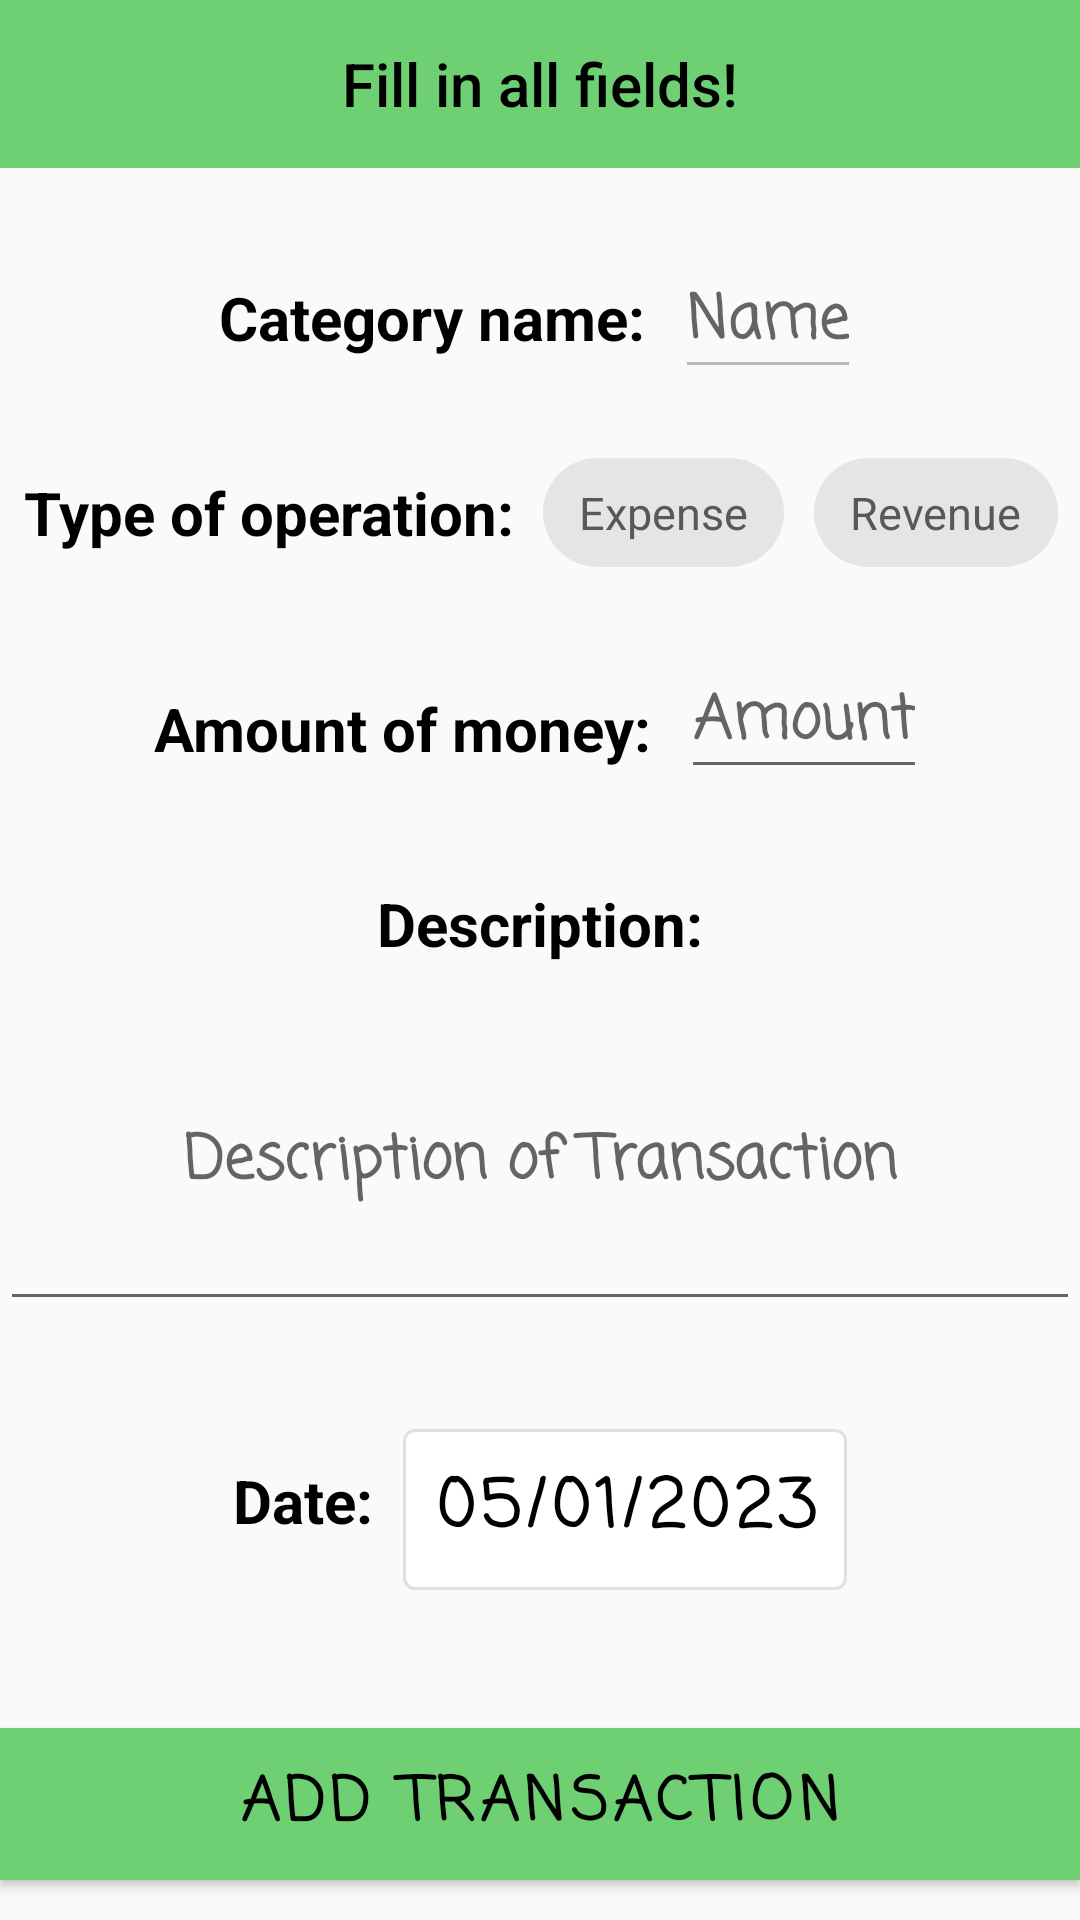

Android layout source for this screen:
<!-- AndroidManifest.xml: application theme Theme.PersonalFinanceManager -->
<!-- res/layout/fragment_add_note_sheet.xml -->
<?xml version="1.0" encoding="utf-8"?>
<androidx.constraintlayout.widget.ConstraintLayout xmlns:android="http://schemas.android.com/apk/res/android"
    xmlns:app="http://schemas.android.com/apk/res-auto"
    xmlns:tools="http://schemas.android.com/tools"
    android:layout_width="match_parent"
    android:layout_height="match_parent"
    tools:context=".ui.fragments.add_note.AddNoteFragment">

    <com.google.android.material.appbar.MaterialToolbar
        android:id="@+id/categoriesToolbar"
        android:layout_width="match_parent"
        android:layout_height="?attr/actionBarSize"
        android:background="@color/card_green"
        app:layout_constraintEnd_toEndOf="parent"
        app:layout_constraintStart_toStartOf="parent"
        app:layout_constraintTop_toTopOf="parent"
        app:title="@string/fill_in_all_fields"
        app:titleCentered="true"
        app:titleTextColor="@color/black" />

    <TextView
        android:id="@+id/prefixCategoryNameTextView"
        android:layout_width="wrap_content"
        android:layout_height="wrap_content"
        android:layout_marginTop="26dp"
        android:layout_marginEnd="10dp"
        android:text="@string/category_name_with_colon"
        android:textColor="@color/black"
        android:textSize="20sp"
        android:textStyle="bold"
        app:layout_constraintBottom_toBottomOf="@id/categoryNameEditText"
        app:layout_constraintEnd_toStartOf="@id/categoryNameEditText"
        app:layout_constraintHorizontal_chainStyle="packed"
        app:layout_constraintStart_toStartOf="parent"
        app:layout_constraintTop_toBottomOf="@id/categoriesToolbar"
        app:layout_goneMarginEnd="10dp" />

    <EditText
        android:id="@+id/categoryNameEditText"
        android:layout_width="wrap_content"
        android:layout_height="wrap_content"
        android:layout_marginTop="26dp"
        android:enabled="false"
        android:fontFamily="casual"
        android:gravity="center"
        android:hint="@string/name"
        android:text=""
        android:textColor="@color/card_green"
        android:textSize="20sp"
        android:textStyle="bold"
        app:layout_constraintEnd_toEndOf="parent"
        app:layout_constraintStart_toEndOf="@id/prefixCategoryNameTextView"
        app:layout_constraintTop_toBottomOf="@id/categoriesToolbar" />


    <TextView
        android:id="@+id/prefixTypeOfOperationTextView"
        android:layout_width="wrap_content"
        android:layout_height="wrap_content"
        android:layout_marginTop="38dp"
        android:layout_marginEnd="10dp"
        android:gravity="center_horizontal"
        android:text="@string/type_of_operation_with_colon"
        android:textColor="@color/black"
        android:textSize="20sp"
        android:textStyle="bold"
        app:layout_constraintEnd_toStartOf="@id/expenseTextView"
        app:layout_constraintHorizontal_chainStyle="packed"
        app:layout_constraintStart_toStartOf="parent"
        app:layout_constraintTop_toBottomOf="@id/prefixCategoryNameTextView" />


    <TextView
        android:id="@+id/expenseTextView"
        android:layout_width="wrap_content"
        android:layout_height="wrap_content"
        android:layout_marginEnd="10dp"
        android:background="@drawable/background_operation"
        android:text="@string/expense"
        android:textColor="@color/gray"
        android:textSize="15sp"
        app:layout_constraintBottom_toBottomOf="@id/prefixTypeOfOperationTextView"
        app:layout_constraintEnd_toStartOf="@id/revenueTextView"
        app:layout_constraintStart_toEndOf="@id/prefixTypeOfOperationTextView"
        app:layout_constraintTop_toTopOf="@id/prefixTypeOfOperationTextView" />

    <TextView
        android:id="@+id/revenueTextView"
        android:layout_width="wrap_content"
        android:layout_height="wrap_content"
        android:background="@drawable/background_operation"
        android:text="@string/revenue"
        android:textColor="@color/gray"
        android:textSize="15sp"
        app:layout_constraintBottom_toBottomOf="@id/expenseTextView"
        app:layout_constraintEnd_toEndOf="parent"
        app:layout_constraintStart_toEndOf="@id/expenseTextView"
        app:layout_constraintTop_toTopOf="@id/expenseTextView" />

    <TextView
        android:id="@+id/prefixAmountOfMoneyTextView"
        android:layout_width="wrap_content"
        android:layout_height="wrap_content"
        android:layout_marginTop="38dp"
        android:layout_marginEnd="10dp"
        android:gravity="center_horizontal"
        android:text="@string/amount_of_money_with_colon"
        android:textColor="@color/black"
        android:textSize="20sp"
        android:textStyle="bold"
        app:layout_constraintBottom_toBottomOf="@id/amountOfMoneyEditText"
        app:layout_constraintEnd_toStartOf="@id/amountOfMoneyEditText"
        app:layout_constraintHorizontal_chainStyle="packed"
        app:layout_constraintStart_toStartOf="parent"
        app:layout_constraintTop_toBottomOf="@id/prefixTypeOfOperationTextView" />

    <EditText
        android:id="@+id/amountOfMoneyEditText"
        android:layout_width="wrap_content"
        android:layout_height="wrap_content"
        android:layout_marginTop="38dp"
        android:fontFamily="casual"
        android:gravity="center"
        android:hint="@string/amount"
        android:inputType="number"
        android:maxLength="8"
        android:textColor="@color/card_green"
        android:textSize="20sp"
        android:textStyle="bold"
        app:layout_constraintBottom_toBottomOf="@id/prefixAmountOfMoneyTextView"
        app:layout_constraintEnd_toEndOf="parent"
        app:layout_constraintStart_toEndOf="@id/prefixAmountOfMoneyTextView"
        app:layout_constraintTop_toBottomOf="@id/prefixTypeOfOperationTextView" />

    <TextView
        android:id="@+id/prefixDescriptionTextView"
        android:layout_width="wrap_content"
        android:layout_height="wrap_content"
        android:layout_marginTop="38dp"
        android:gravity="center_horizontal"
        android:text="@string/description_with_colon"
        android:textColor="@color/black"
        android:textSize="20sp"
        android:textStyle="bold"
        app:layout_constraintEnd_toEndOf="parent"
        app:layout_constraintHorizontal_chainStyle="packed"
        app:layout_constraintStart_toStartOf="parent"
        app:layout_constraintTop_toBottomOf="@id/prefixAmountOfMoneyTextView"
        app:layout_goneMarginEnd="10dp" />

    <EditText
        android:id="@+id/descriptionEditText"
        android:layout_width="360dp"
        android:layout_height="wrap_content"
        android:layout_marginTop="10dp"
        android:ellipsize="end"
        android:fontFamily="casual"
        android:gravity="center"
        android:hint="@string/description_of_transaction"
        android:inputType="textMultiLine"
        android:maxLength="100"
        android:maxLines="5"
        android:minLines="3"
        android:text=""
        android:textColor="@color/card_green"
        android:textSize="20sp"
        android:textStyle="bold"
        app:layout_constraintEnd_toEndOf="parent"
        app:layout_constraintStart_toStartOf="parent"
        app:layout_constraintTop_toBottomOf="@id/prefixDescriptionTextView" />

    <TextView
        android:id="@+id/prefixDatePicker"
        android:layout_width="wrap_content"
        android:layout_height="wrap_content"
        android:layout_marginEnd="10dp"
        android:layout_marginBottom="6dp"
        android:text="@string/date_with_colon"
        android:textColor="@color/black"
        android:textSize="20sp"
        android:textStyle="bold"
        app:layout_constraintBottom_toBottomOf="@id/datePicker"
        app:layout_constraintEnd_toStartOf="@id/datePicker"
        app:layout_constraintHorizontal_chainStyle="packed"
        app:layout_constraintStart_toStartOf="parent"
        app:layout_constraintTop_toTopOf="@id/datePicker"
        app:layout_goneMarginEnd="10dp" />

    <com.google.android.material.button.MaterialButton
        android:id="@+id/datePicker"
        style="@style/Widget.MaterialComponents.Button.OutlinedButton"
        android:layout_width="wrap_content"
        android:layout_height="wrap_content"
        android:layout_marginTop="30dp"
        android:clickable="true"
        android:focusable="true"
        android:fontFamily="casual"
        android:foreground="?android:attr/selectableItemBackground"
        android:gravity="center"
        android:padding="10dp"
        android:text="@string/date_example"
        android:textColor="@color/black"
        android:textSize="22sp"
        android:textStyle="bold"
        android:theme="@android:style/ThemeOverlay.Material.Dark"
        app:backgroundTint="@color/white"
        app:layout_constraintEnd_toEndOf="parent"
        app:layout_constraintStart_toEndOf="@id/prefixDatePicker"
        app:layout_constraintTop_toBottomOf="@id/descriptionEditText" />


    <com.google.android.material.button.MaterialButton
        android:id="@+id/addTransactionButton"
        android:layout_width="match_parent"
        android:layout_height="wrap_content"
        android:layout_marginTop="40dp"
        android:clickable="true"
        android:focusable="true"
        android:fontFamily="casual"
        android:foreground="?android:attr/selectableItemBackground"
        android:gravity="center"
        android:insetTop="0dp"
        android:insetBottom="0dp"
        android:padding="10dp"
        android:text="@string/add_transaction"
        android:textColor="@color/black"
        android:textSize="20sp"
        android:textStyle="bold"
        android:theme="@android:style/ThemeOverlay.Material.Dark"
        app:backgroundTint="@color/card_green"
        app:cornerRadius="0dp"
        app:layout_constraintEnd_toEndOf="parent"
        app:layout_constraintStart_toStartOf="parent"
        app:layout_constraintTop_toBottomOf="@id/datePicker" />

</androidx.constraintlayout.widget.ConstraintLayout>
<!-- resources referenced by this layout -->
<resources>
  <color name="black">#FF000000</color>
  <color name="card_green">#6ECF73</color>
  <color name="gray">#595858</color>
  <color name="white">#FFFFFFFF</color>
  <!-- drawable background_operation (drawable) -->
  <?xml version="1.0" encoding="utf-8"?>
  <shape xmlns:android="http://schemas.android.com/apk/res/android">
      <solid android:color="#E6E4E4" />
      <padding android:bottom="8dp" android:left="12dp" android:right="12dp" android:top="8dp" />
      <corners android:radius="30dp" />
  </shape>
  <string name="add_transaction">Add Transaction</string>
  <string name="amount">Amount</string>
  <string name="amount_of_money_with_colon">Amount of money:</string>
  <string name="category_name_with_colon">Category name:</string>
  <string name="date_example">05/01/2023</string>
  <string name="date_with_colon">Date:</string>
  <string name="description_of_transaction">Description of Transaction</string>
  <string name="description_with_colon">Description:</string>
  <string name="expense">Expense</string>
  <string name="fill_in_all_fields">Fill in all fields!</string>
  <string name="name">Name</string>
  <string name="revenue">Revenue</string>
  <string name="type_of_operation_with_colon">Type of operation:</string>
  <style name="Theme.PersonalFinanceManager" parent="Theme.MaterialComponents.DayNight.NoActionBar.Bridge">
          
          <item name="colorPrimary">@color/card_green</item>
          <item name="colorPrimaryVariant">@color/black</item>
          <item name="colorOnPrimary">@color/black</item>
          
          <item name="colorSecondary">@color/teal_200</item>
          <item name="colorSecondaryVariant">@color/teal_700</item>
          <item name="colorOnSecondary">@color/black</item>
          
          <item name="android:statusBarColor" tools:targetApi="l">?attr/colorPrimaryVariant</item>
          
          <item name="materialCalendarStyle">@style/Widget.MaterialComponents.MaterialCalendar</item>
          <item name="materialCalendarFullscreenTheme">@style/ThemeOverlay.MaterialComponents.MaterialCalendar.Fullscreen</item>
          <item name="materialCalendarTheme">@style/ThemeOverlay.MaterialComponents.MaterialCalendar</item>
      </style>
  <color name="teal_200">#FF03DAC5</color>
  <color name="teal_700">#FF018786</color>
</resources>
